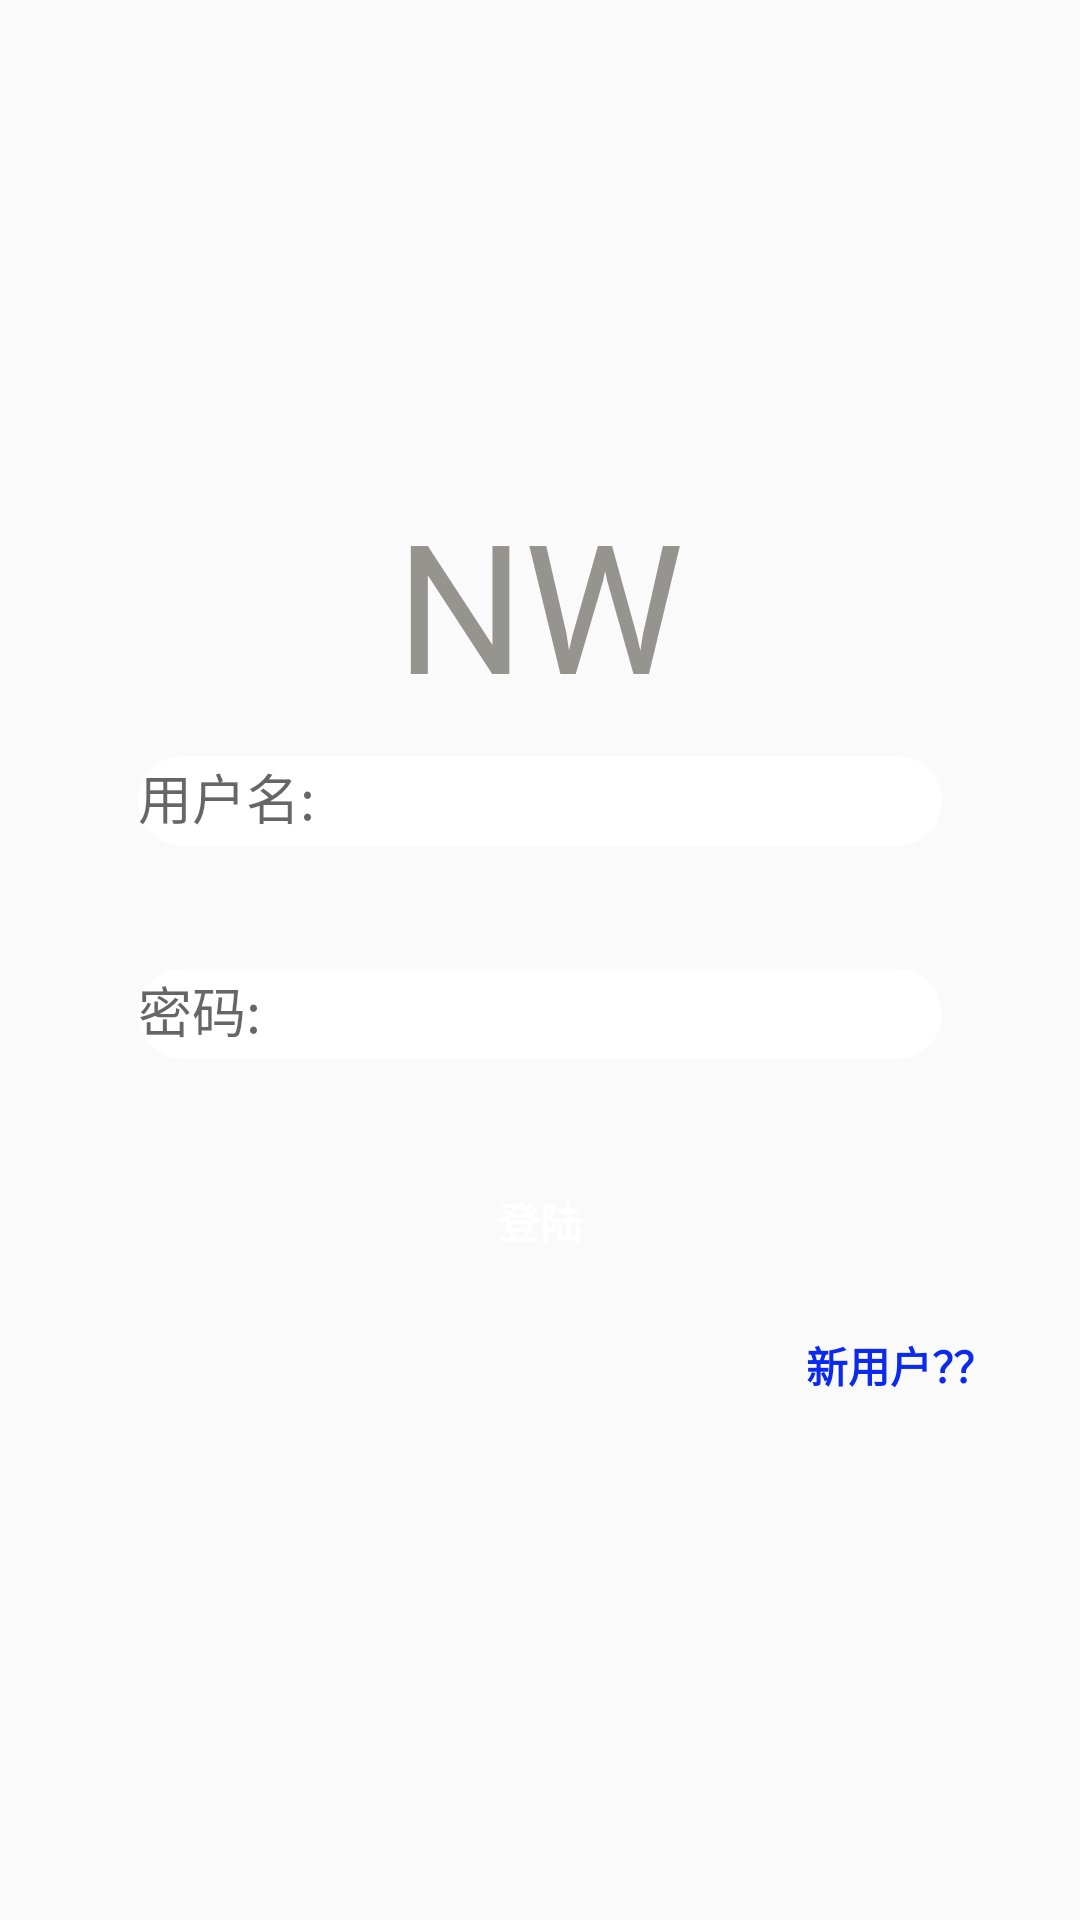

Produce the Android XML layout that renders to this screen, including the resource entries it uses.
<!-- AndroidManifest.xml: application theme AppTheme -->
<!-- res/layout/activity_login.xml -->
<FrameLayout xmlns:android="http://schemas.android.com/apk/res/android"
    xmlns:tools="http://schemas.android.com/tools"
    android:id="@+id/container"
    android:layout_width="match_parent"
    android:layout_height="match_parent"
    android:paddingBottom="@dimen/activity_vertical_margin"
    android:paddingLeft="@dimen/activity_horizontal_margin"
    android:paddingRight="@dimen/activity_horizontal_margin"
    android:paddingTop="@dimen/activity_vertical_margin"
    android:fitsSystemWindows="true"
    tools:context="com.script.muhelp.activity.LoginActivity">

    
    <ProgressBar
        android:id="@+id/progress"
        style="?android:attr/progressBarStyleLarge"
        android:layout_width="80dp"
        android:layout_height="80dp"
        android:layout_marginBottom="8dp"
        android:layout_gravity="center"
        android:visibility="gone" />

    <ScrollView
        android:id="@+id/form"
        android:layout_width="match_parent"
        android:layout_height="match_parent"
        android:focusable="true"
        android:focusableInTouchMode="true">
        <LinearLayout
            android:layout_width="match_parent"
            android:layout_height="match_parent"
            android:layout_gravity="center"
            android:orientation="vertical">

            <TextView
                android:layout_width="wrap_content"
                android:layout_height="wrap_content"
                android:layout_gravity="top|center_horizontal"
                android:text="@string/title_nw"
                android:textColor="@color/colorGray"
                android:textSize="60sp"
                />


            <android.support.design.widget.TextInputLayout
                android:layout_width="match_parent"
                android:layout_height="wrap_content">

                <EditText
                    android:id="@+id/username"
                    android:layout_width="match_parent"
                    android:layout_height="wrap_content"
                    android:layout_margin="30dp"
                    android:background="@drawable/textview_back"
                    android:hint="@string/title_username"
                    android:inputType="text"
                    android:maxLines="1"
                    android:singleLine="true" />

            </android.support.design.widget.TextInputLayout>

            <android.support.design.widget.TextInputLayout
                android:layout_width="match_parent"
                android:layout_height="wrap_content">

                <EditText
                    android:id="@+id/password"
                    android:layout_width="match_parent"
                    android:layout_height="wrap_content"
                    android:layout_margin="30dp"
                    android:background="@drawable/textview_back"
                    android:hint="@string/title_password"
                    android:inputType="textPassword"
                    android:maxLines="1"
                    android:singleLine="true" />

            </android.support.design.widget.TextInputLayout>

            <Button
                android:id="@+id/login"
                android:layout_width="wrap_content"
                android:layout_height="wrap_content"
                android:layout_gravity="center_horizontal"
                android:background="@drawable/button_back"
                android:text="@string/title_login"
                android:textColor="#ffffffff"
                android:textStyle="bold" />

            <Button
                android:id="@+id/registy"
                android:layout_width="wrap_content"
                android:layout_height="wrap_content"
                android:layout_gravity="right"
                android:background="#00ffffff"
                android:text="@string/new_user"
                android:textColor="#0c2aed"
                android:textStyle="bold" />
        </LinearLayout>
    </ScrollView>

</FrameLayout>
<!-- resources referenced by this layout -->
<resources>
  <color name="colorGray">#95948E</color>
  <dimen name="activity_horizontal_margin">16dp</dimen>
  <dimen name="activity_vertical_margin">16dp</dimen>
  <!-- drawable textview_back (drawable-v24) -->
  <?xml version="1.0" encoding="utf-8"?>
  <shape xmlns:android="http://schemas.android.com/apk/res/android">
      <corners android:radius="15dp"/>
      <size android:height="30dp"/>
      <solid android:color="@color/colorWhite"/>
  </shape>
  <string name="new_user">新用户？？</string>
  <string name="title_login">登陆</string>
  <string name="title_nw">NW</string>
  <string name="title_password">密码:</string>
  <string name="title_username">用户名:</string>
  <style name="AppTheme" parent="AppTheme.NoActionBar">
          <item name="android:windowTranslucentStatus">true</item>
      </style>
  <color name="colorWhite">#fff</color>
  <style name="AppTheme.NoActionBar" parent="AppTheme.Base">
          <item name="windowActionBar">false</item>
          <item name="windowNoTitle">true</item>
      </style>
  <style name="AppTheme.Base" parent="Theme.AppCompat.Light.DarkActionBar">
          
          <item name="colorPrimary">@color/colorPrimary</item>
          <item name="colorPrimaryDark">@color/colorPrimary</item>
          <item name="colorAccent">@color/colorAccent</item>
      </style>
  <color name="colorPrimary">#00ffffff</color>
  <color name="colorAccent">#e75d1d</color>
</resources>
